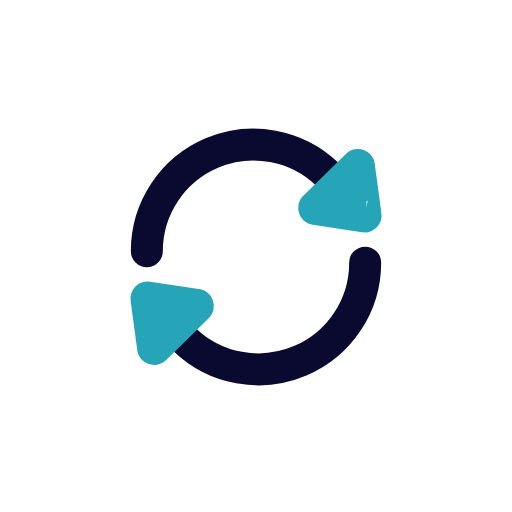
t = 0.00 s
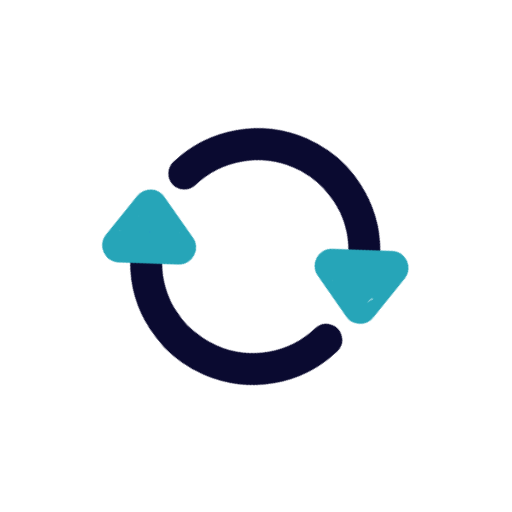
t = 0.38 s
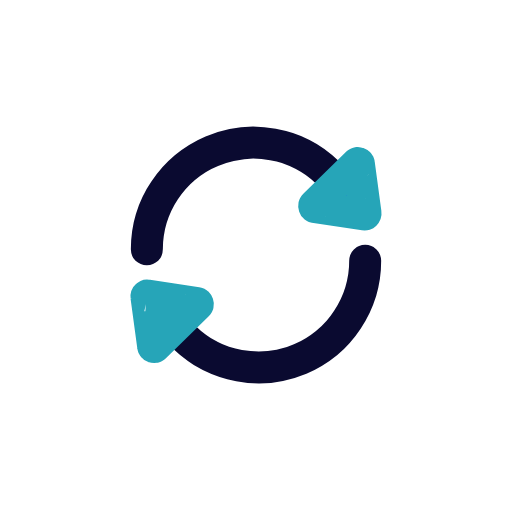
t = 0.75 s
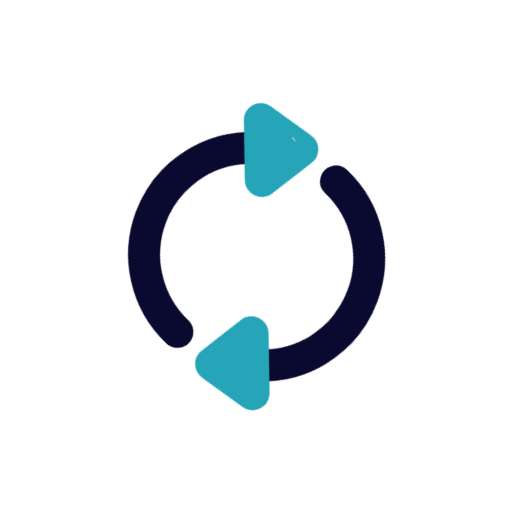
t = 1.13 s

The animated SVG that drew these frames (rendered in a browser with its animation timeline set to each time). Animation: 1 CSS @keyframes rule; one cycle of 1.50 s, repeats indefinitely.

 <svg viewBox="0 0 24 24" xmlns="http://www.w3.org/2000/svg" width="24" height="24" fill="none">
 <style>@keyframes rotate-center{0%{transform:rotate(0)}to{transform:rotate(360deg)}}</style>
 <g style="animation:rotate-center 1.5s ease-in-out infinite both;transform-origin:center center" stroke-width="1.5">
 <path stroke="#0A0A30" stroke-linecap="round" d="M6.883 11.778a5 5 0 018.473-3.597m1.761 4.131a5 5 0 01-8.473 3.597"/>
 <path fill="#265BFF" stroke="#26a5b8" d="M17.078 10.145l-2.308-.347a.066.066 0 01-.018-.005.026.026 0 01-.007-.005.056.056 0 01-.015-.024.056.056 0 01-.002-.03l.003-.007a.069.069 0 01.012-.015l1.995-1.964a.064.064 0 01.015-.012.028.028 0 01.007-.003.056.056 0 01.029.003c.012.004.02.01.024.015a.03.03 0 01.005.007.069.069 0 01.004.019l.313 2.312a.046.046 0 01-.015.042.045.045 0 01-.043.014zm-10.156 3.8l2.308.348.018.005a.03.03 0 01.007.005c.004.003.01.011.015.024a.056.056 0 01.002.029.027.027 0 01-.003.007.065.065 0 01-.012.015l-1.995 1.965a.072.072 0 01-.015.012.03.03 0 01-.007.003.056.056 0 01-.029-.003.057.057 0 01-.024-.016.028.028 0 01-.005-.006.066.066 0 01-.004-.019l-.313-2.312a.046.046 0 01.002-.023.053.053 0 01.013-.02.052.052 0 01.02-.012.046.046 0 01.022-.002z"/>
 </g>
 </svg>
